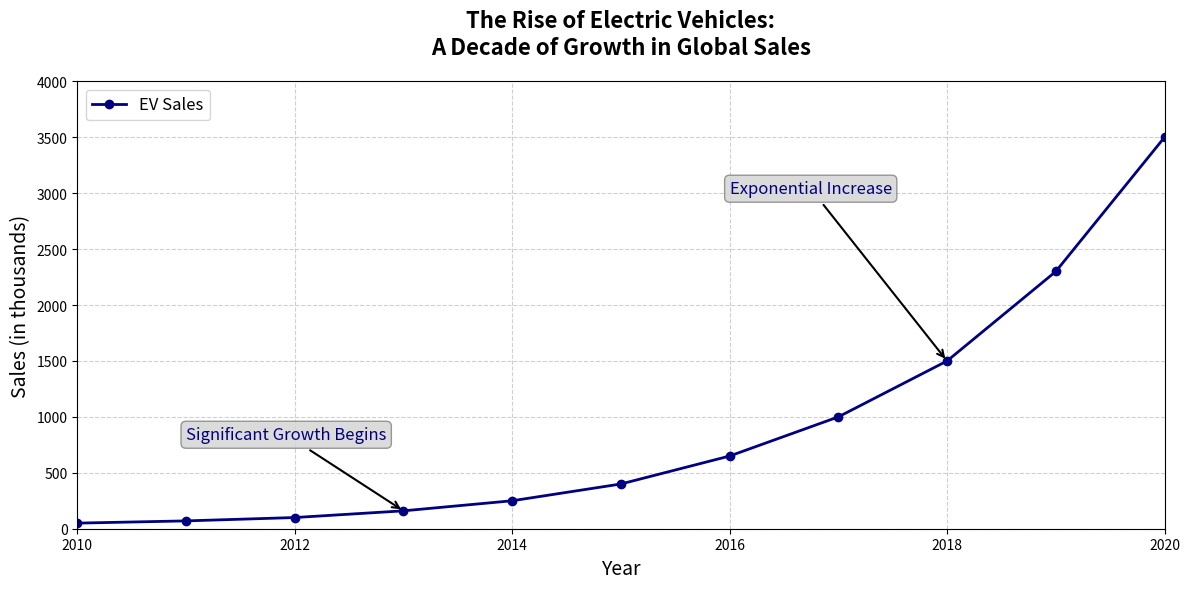

Python code for this plot:
import matplotlib.pyplot as plt
import numpy as np

years = np.arange(2010, 2021)
sales = np.array([50, 70, 100, 160, 250, 400, 650, 1000, 1500, 2300, 3500])

fig, ax = plt.subplots(figsize=(12, 6))
ax.plot(years, sales, marker='o', linestyle='-', color='navy', linewidth=2, markersize=6, label='EV Sales')

ax.set_title('The Rise of Electric Vehicles:\nA Decade of Growth in Global Sales', fontsize=16, fontweight='bold', pad=20)
ax.set_xlabel('Year', fontsize=14)
ax.set_ylabel('Sales (in thousands)', fontsize=14)

ax.grid(True, linestyle='--', alpha=0.6)

ax.annotate('Significant Growth Begins', xy=(2013, 160), xytext=(2011, 800),
            arrowprops=dict(facecolor='navy', arrowstyle='->', lw=1.5),
            fontsize=12, color='navy', bbox=dict(boxstyle="round,pad=0.3", edgecolor='gray', facecolor='lightgrey', alpha=0.8))
ax.annotate('Exponential Increase', xy=(2018, 1500), xytext=(2016, 3000),
            arrowprops=dict(facecolor='navy', arrowstyle='->', lw=1.5),
            fontsize=12, color='navy', bbox=dict(boxstyle="round,pad=0.3", edgecolor='gray', facecolor='lightgrey', alpha=0.8))

ax.set_xlim(2010, 2020)
ax.set_ylim(0, 4000)

ax.legend(loc='upper left', fontsize=12)

plt.tight_layout()
plt.show()
